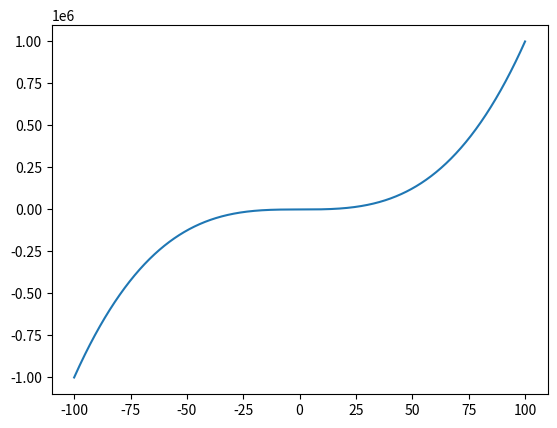

This chart was generated by the following Python code:
import os
import sys
import numpy as np
import pandas as pd
import matplotlib.pyplot as plt


def specific_query(cursorij, table, column, specificity):
    try:
        cursorij.execute(f"select * from {table} where {column} like '%{specificity}%'")
        glob_data = cursorij.fetchall()
        return glob_data
    except:
        raise Exception("Could not execute, verify details of table/column/specificity ")


class Queries:
    def __init__(self):
        pass


def ecdsa_curve():
    x = np.linspace(-100, 100, 1000)
    y = x**3 + x + 7
    plt.plot(x, y)
    plt.show()


if __name__ == "__main__":
    ecdsa_curve()